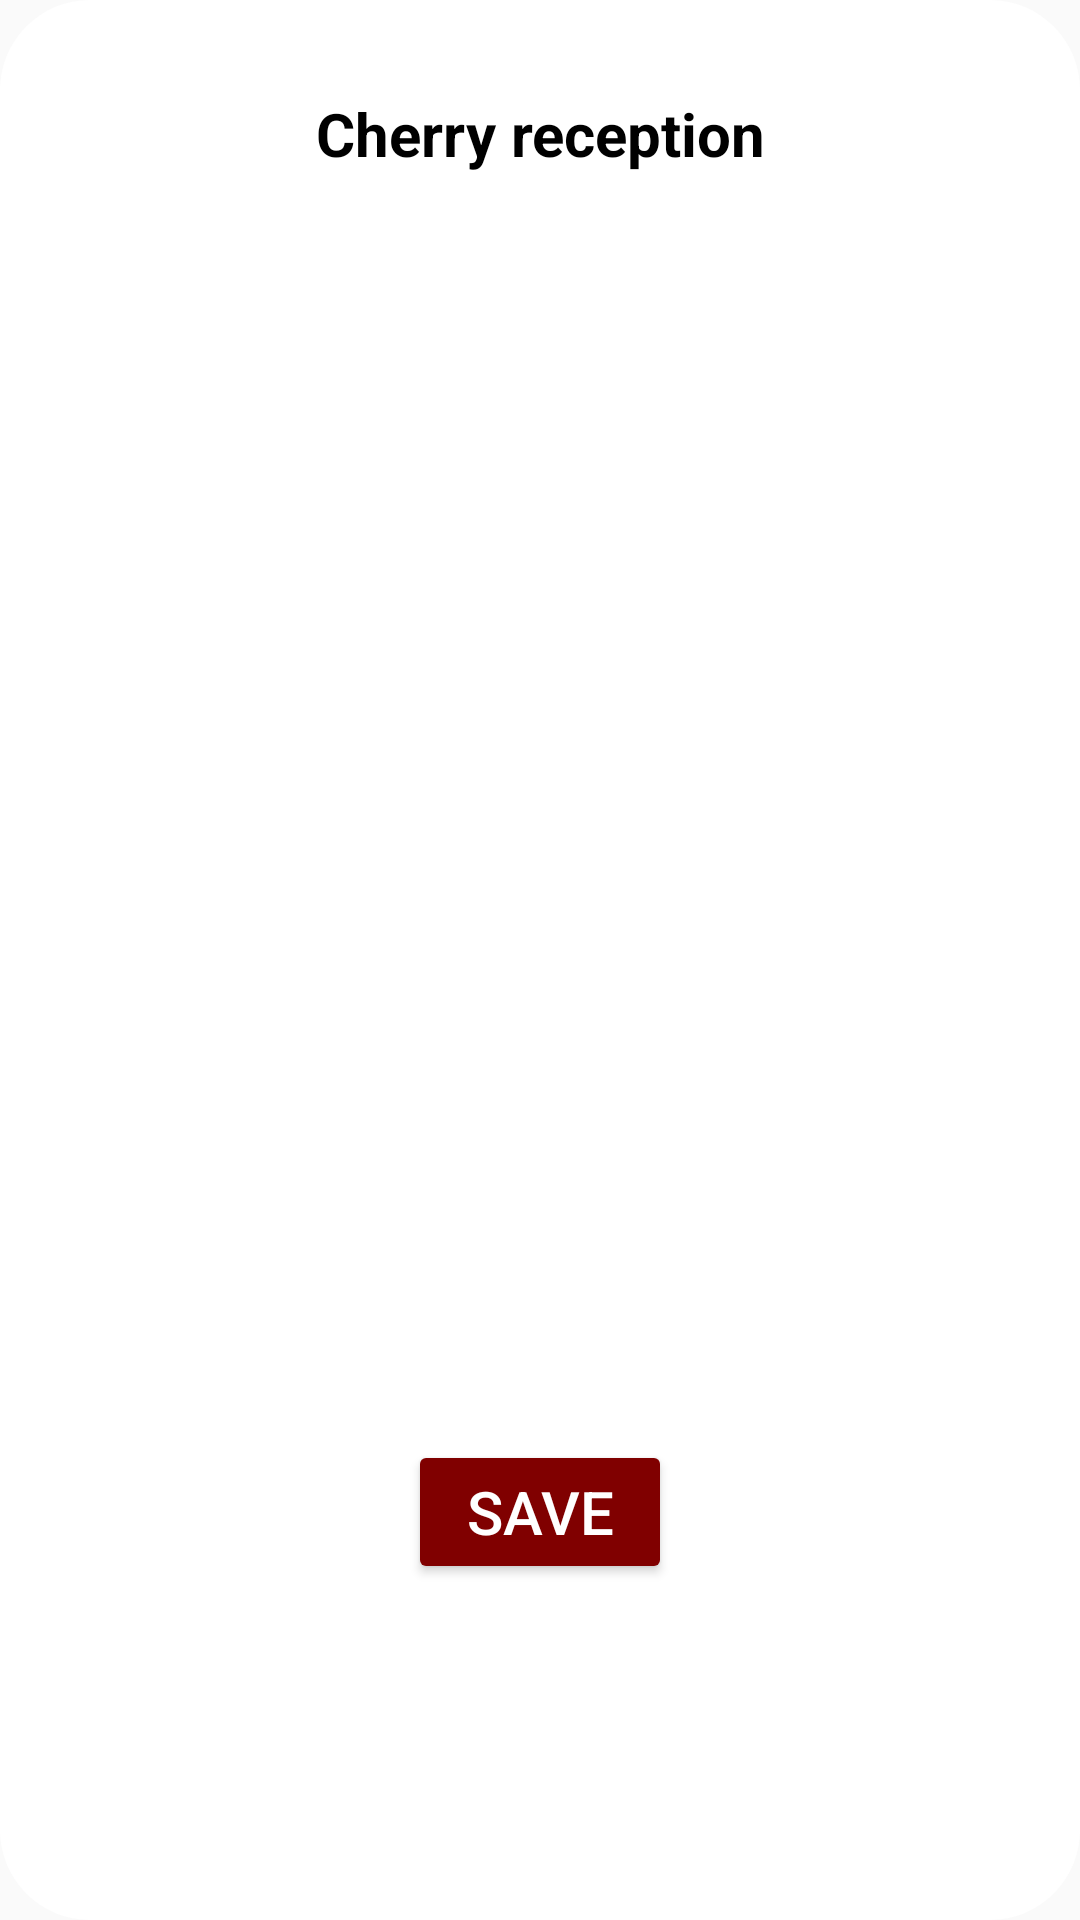

This screen was rendered from an Android layout file. Write that file and the resources it references.
<!-- AndroidManifest.xml: application theme Base.Theme.TNSapp -->
<!-- res/layout/popup.xml -->
<LinearLayout
    xmlns:android="http://schemas.android.com/apk/res/android"
    android:layout_width="350dp"
    android:layout_height="match_parent"
    android:orientation="vertical"
    android:padding="12dp"
    android:background="@drawable/rounded_bg">
    <ImageView
        android:id="@+id/closeIcon"
        android:layout_width="wrap_content"
        android:layout_height="wrap_content"
        android:layout_gravity="end"
        android:src="@drawable/baseline_close_24"
        android:padding="8dp"
        android:contentDescription="@string/close_icon_description"
        android:clickable="true"
        android:focusable="true"
        android:background="?android:attr/selectableItemBackground"
        android:layout_marginBottom="3dp" />

    <TextView
        android:id="@+id/popUpTitle"
        android:layout_width="match_parent"
        android:layout_height="wrap_content"
        android:layout_gravity="center_horizontal"
        android:text="@string/category_name"
        android:textAlignment="center"
        android:textSize="20sp"
        android:textStyle="bold"
        android:textColor="@android:color/black"
        android:layout_marginBottom="30dp" />

    <ScrollView
        android:layout_width="match_parent"
        android:layout_height="360dp"
        android:layout_marginBottom="16dp">
    <androidx.recyclerview.widget.RecyclerView
        android:id="@+id/recyclerView"
        android:layout_width="match_parent"
        android:layout_height="wrap_content"
        />
    </ScrollView>

    <Button
        android:id="@+id/saveButton"
        android:layout_width="wrap_content"
        android:layout_height="wrap_content"
        android:layout_gravity="bottom|center_horizontal"
        android:text="@string/save_btn"
        android:textSize="20sp"
        android:textColor="@android:color/white"
        android:backgroundTint="@color/maroon"
        android:layout_marginTop="16dp" />
</LinearLayout>
<!-- resources referenced by this layout -->
<resources>
  <color name="maroon">#800000</color>
  <!-- drawable rounded_bg (drawable) -->
  <?xml version="1.0" encoding="utf-8"?>
  <shape xmlns:android="http://schemas.android.com/apk/res/android">
      <corners android:radius="30dp" /> 
      <solid android:color="@android:color/white" /> 
  </shape>
  <string name="category_name">Cherry reception</string>
  <string name="close_icon_description" translatable="false">close_icon_description</string>
  <string name="save_btn">Save</string>
  <style name="Base.Theme.TNSapp" parent="Theme.AppCompat.Light.NoActionBar">
          <item name="colorButtonNormal">@color/maroon</item>
      </style>
</resources>
